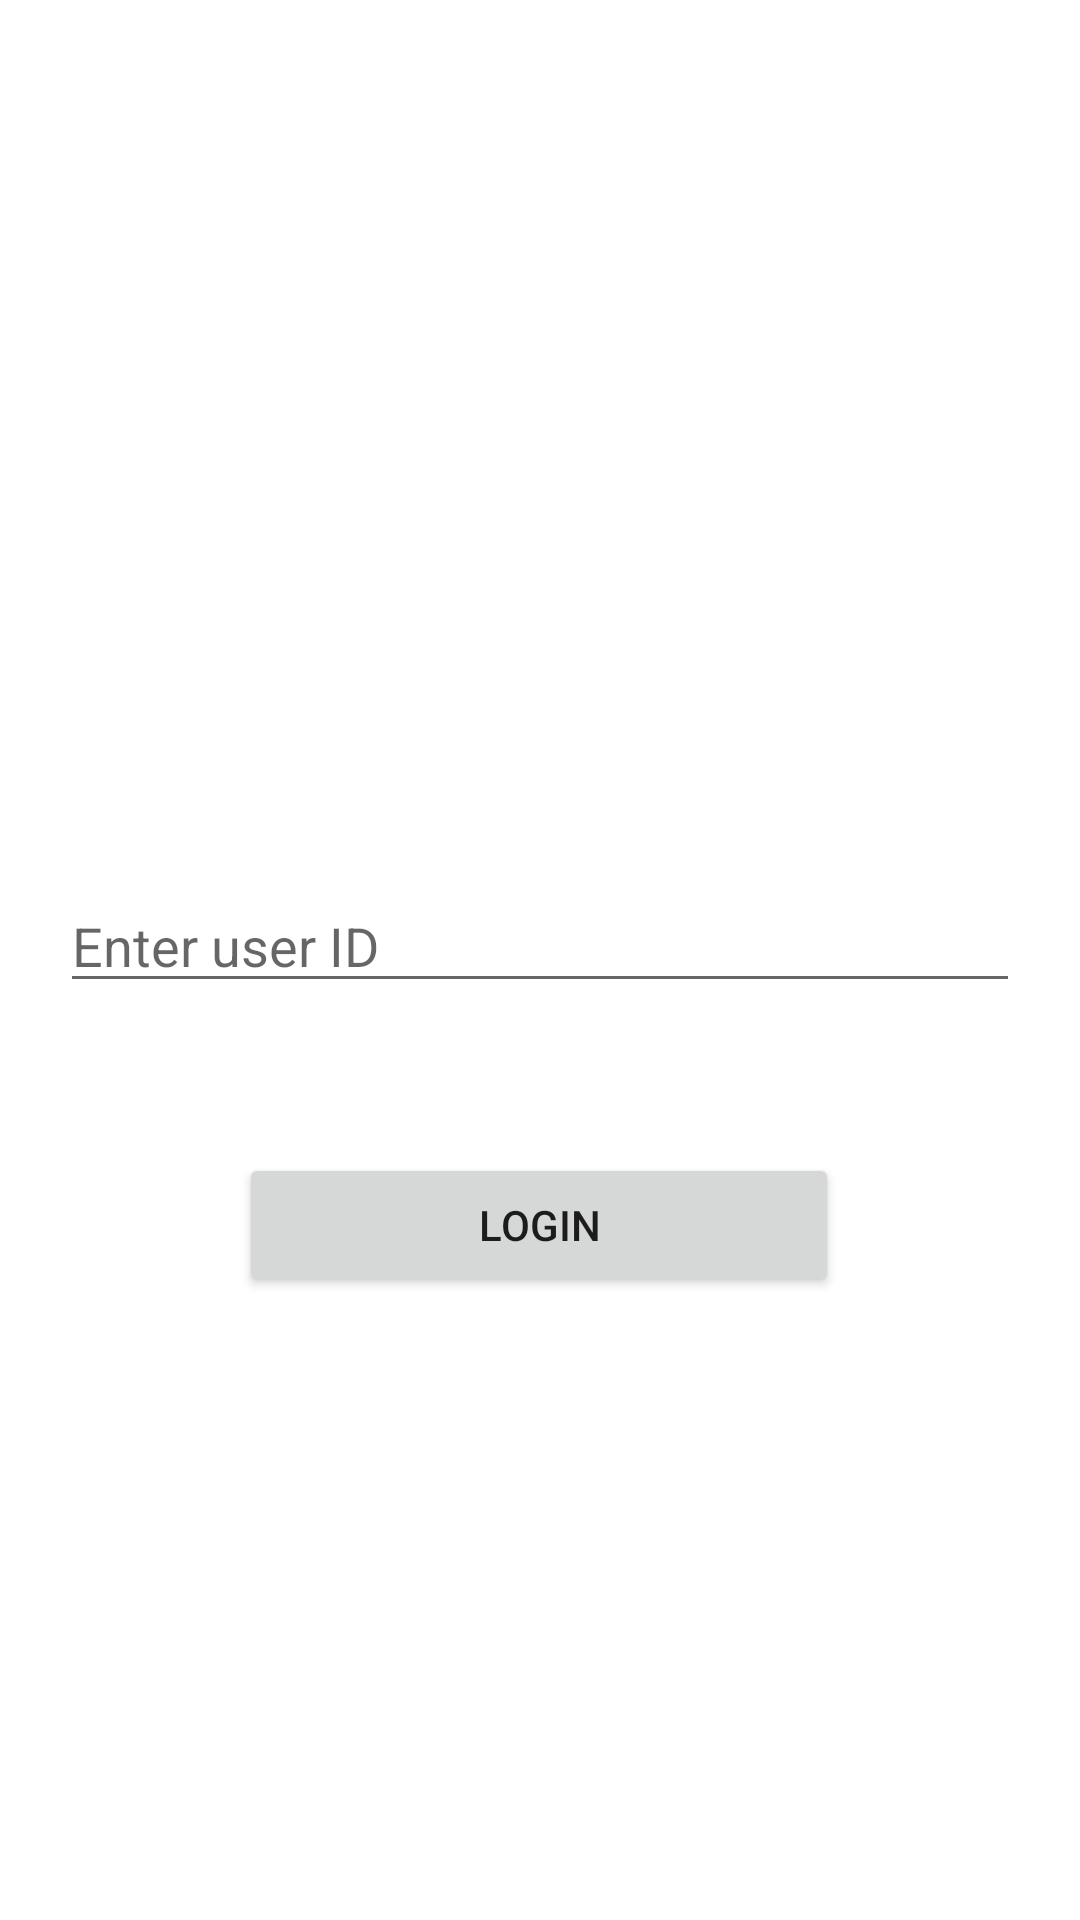

Android layout source for this screen:
<!-- AndroidManifest.xml: application theme Theme.Dagger2_Android_Session -->
<!-- res/layout/activity_auth.xml -->
<?xml version="1.0" encoding="utf-8"?>
<layout xmlns:android="http://schemas.android.com/apk/res/android"
    xmlns:app="http://schemas.android.com/apk/res-auto"
    xmlns:tools="http://schemas.android.com/tools">

    <data>

    </data>

    <androidx.constraintlayout.widget.ConstraintLayout
        android:layout_width="match_parent"
        android:layout_height="match_parent"
        tools:context=".ui.auth.AuthActivity">

        <ImageView
            android:id="@+id/imageView"
            android:layout_width="200dp"
            android:layout_height="200dp"
            android:layout_marginTop="43dp"
            app:layout_constraintEnd_toEndOf="parent"
            app:layout_constraintStart_toStartOf="parent"
            app:layout_constraintTop_toTopOf="parent"
            tools:src="@tools:sample/backgrounds/scenic" />

        <Button
            android:id="@+id/login_btn"
            android:layout_width="200dp"
            android:layout_height="wrap_content"
            android:layout_marginTop="50dp"
            android:text="Login"
            app:layout_constraintEnd_toEndOf="parent"
            app:layout_constraintHorizontal_bias="0.497"
            app:layout_constraintStart_toStartOf="parent"
            app:layout_constraintTop_toBottomOf="@+id/userId_text" />

        <EditText
            android:id="@+id/userId_text"
            android:layout_width="0dp"
            android:layout_height="wrap_content"
            android:layout_marginStart="20dp"
            android:layout_marginTop="50dp"
            android:layout_marginEnd="20dp"
            android:ems="10"
            android:hint="Enter user ID"
            android:inputType="textPersonName"
            app:layout_constraintEnd_toEndOf="parent"
            app:layout_constraintStart_toStartOf="parent"
            app:layout_constraintTop_toBottomOf="@+id/imageView" />

    </androidx.constraintlayout.widget.ConstraintLayout>
</layout>
<!-- resources referenced by this layout -->
<resources>
  <style name="Theme.Dagger2_Android_Session" parent="Theme.MaterialComponents.DayNight.DarkActionBar">
          
          <item name="colorPrimary">@color/purple_500</item>
          <item name="colorPrimaryVariant">@color/purple_700</item>
          <item name="colorOnPrimary">@color/white</item>
          
          <item name="colorSecondary">@color/teal_200</item>
          <item name="colorSecondaryVariant">@color/teal_700</item>
          <item name="colorOnSecondary">@color/black</item>
          
          <item name="android:statusBarColor" tools:targetApi="l">?attr/colorPrimaryVariant</item>
          
      </style>
  <!-- not gathered from this repository: default colours our renderer supplied (Android Studio template values) -->
  <color name="purple_500">#FF6200EE</color>
  <color name="purple_700">#FF3700B3</color>
  <color name="teal_200">#FF03DAC5</color>
  <color name="teal_700">#FF018786</color>
  <color name="black">#FF000000</color>
  <color name="white">#FFFFFFFF</color>
</resources>
